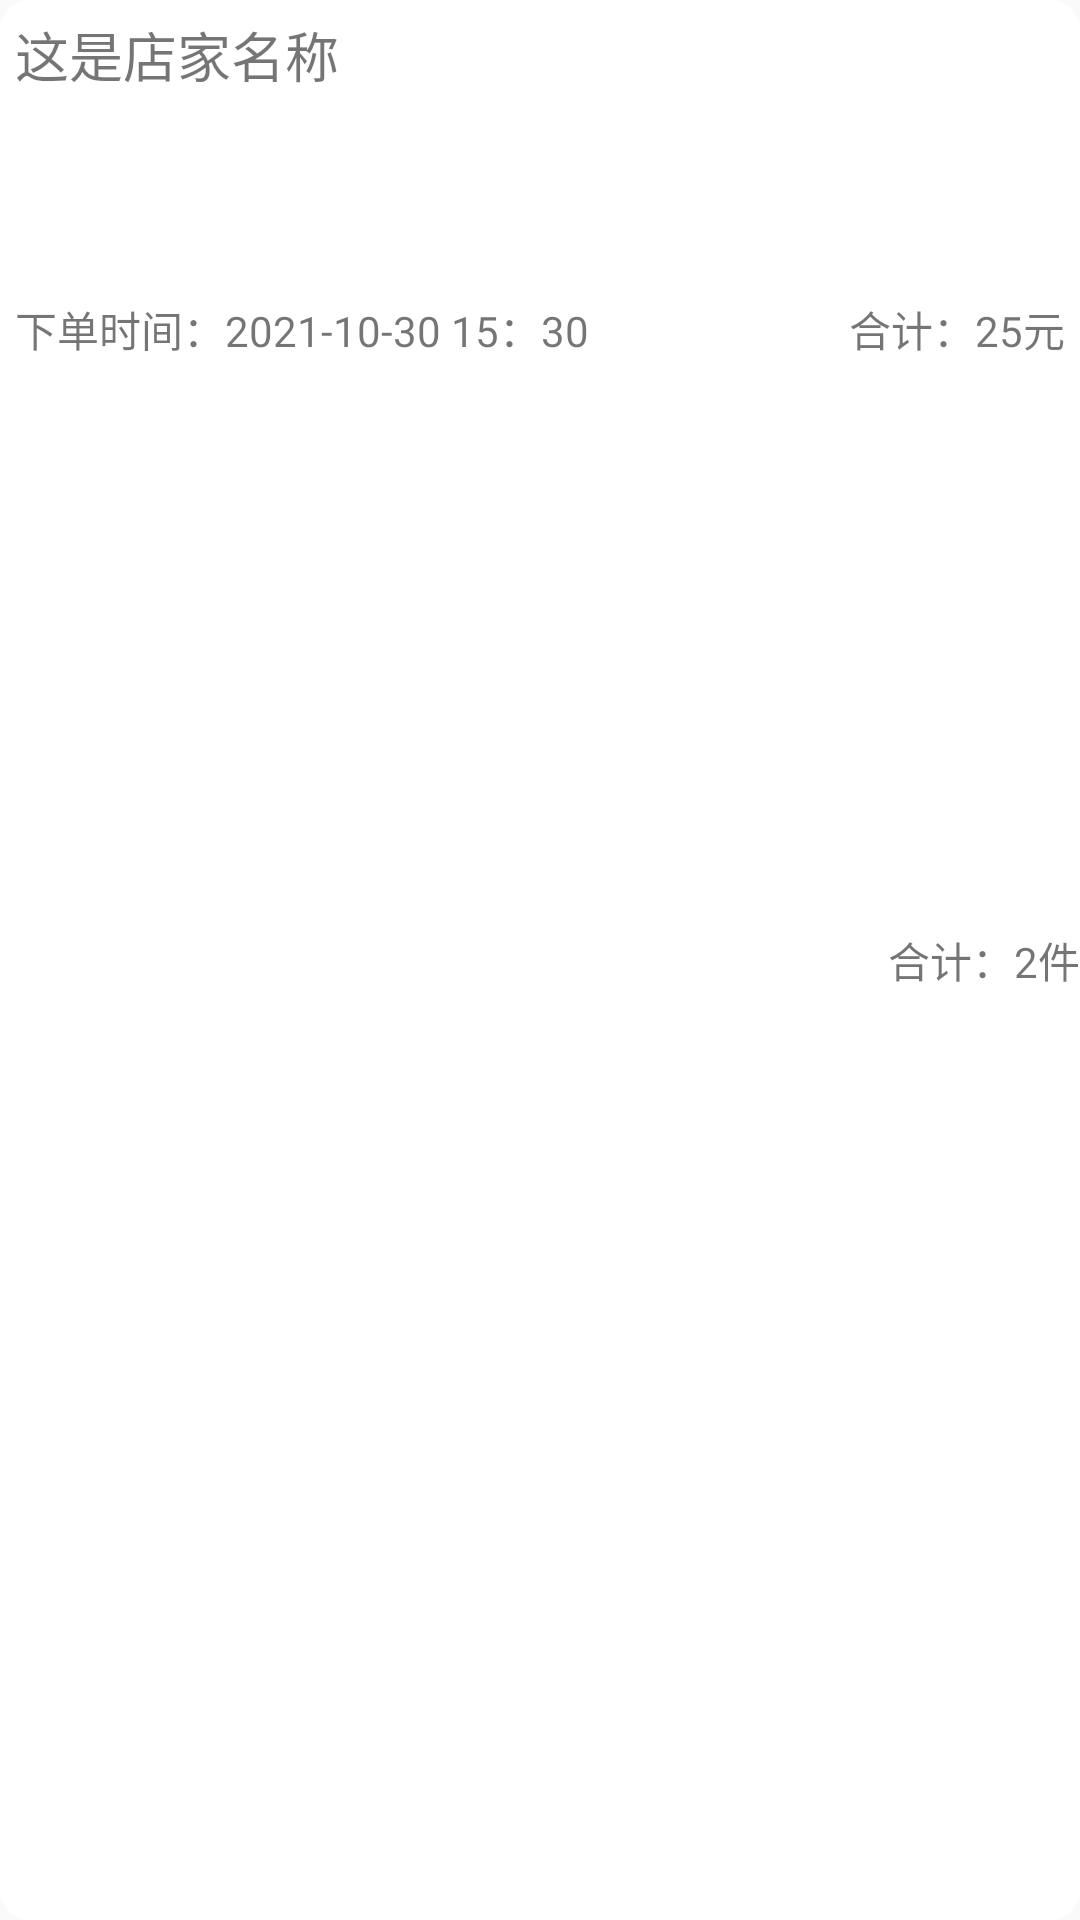

This screen was rendered from an Android layout file. Write that file and the resources it references.
<!-- AndroidManifest.xml: application theme Theme.MyBestProject -->
<!-- res/layout/adapter_style_sql.xml -->
<?xml version="1.0" encoding="utf-8"?>
<RelativeLayout xmlns:android="http://schemas.android.com/apk/res/android"
    android:background="@drawable/shape_news"
    android:layout_margin="10dp"
    android:layout_width="match_parent"
    android:layout_height="wrap_content">

    <TextView
        android:layout_margin="5dp"
        android:id="@+id/sql_storename"
        android:layout_width="wrap_content"
        android:layout_height="wrap_content"
        android:text="这是店家名称"
        android:textSize="18sp"/>

    <ImageView
        android:id="@+id/sql_iamgeview"
        android:layout_width="58dp"
        android:layout_height="58dp"
        android:layout_below="@+id/sql_storename" />

    <TextView
        android:text="合计：2件"
        android:layout_alignParentEnd="true"
        android:layout_centerVertical="true"
        android:id="@+id/sql_num"
        android:layout_width="wrap_content"
        android:layout_height="wrap_content"/>

    <TextView
        android:layout_margin="5dp"
        android:id="@+id/sql_time"
        android:layout_width="wrap_content"
        android:layout_height="wrap_content"
        android:layout_below="@+id/sql_iamgeview"
        android:text="下单时间：2021-10-30 15：30" />
    <TextView
        android:layout_margin="5dp"
        android:layout_alignParentEnd="true"
        android:layout_below="@+id/sql_iamgeview"
        android:id="@+id/sql_money"
        android:text="合计：25元"
        android:layout_width="wrap_content"
        android:layout_height="wrap_content"/>


</RelativeLayout>
<!-- resources referenced by this layout -->
<resources>
  <!-- drawable shape_news (drawable) -->
  <?xml version="1.0" encoding="utf-8"?>
  <shape
      xmlns:android="http://schemas.android.com/apk/res/android">
      <solid android:color="#ffffff" />
  
      <corners android:topLeftRadius="10dp"
          android:topRightRadius="10dp"
          android:bottomRightRadius="10dp"
          android:bottomLeftRadius="10dp"/>
  </shape>
  <style name="Theme.MyBestProject" parent="Theme.MaterialComponents.DayNight.NoActionBar.Bridge">
          
          <item name="colorPrimary">@color/purple_500</item>
          <item name="colorPrimaryVariant">@color/purple_700</item>
          <item name="colorOnPrimary">@color/white</item>
          
          <item name="colorSecondary">@color/teal_200</item>
          <item name="colorSecondaryVariant">@color/teal_700</item>
          <item name="colorOnSecondary">@color/black</item>
          
          <item name="android:statusBarColor" tools:targetApi="l">?attr/colorPrimaryVariant</item>
          
      </style>
  <!-- not gathered from this repository: default colours our renderer supplied (Android Studio template values) -->
  <color name="purple_500">#FF6200EE</color>
  <color name="purple_700">#FF3700B3</color>
  <color name="teal_200">#FF03DAC5</color>
  <color name="teal_700">#FF018786</color>
  <color name="black">#FF000000</color>
  <color name="white">#FFFFFFFF</color>
</resources>
